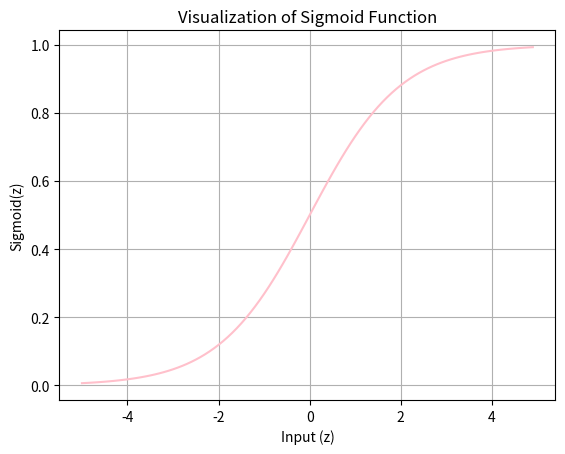

Python code for this plot:
import matplotlib
matplotlib.use('Agg')

import numpy as np
import matplotlib.pyplot as plt

def sigmoid(z):
    return 1 / (1 + np.exp(-z))

x = np.arange(-5, 5, 0.1)
y = sigmoid(x)

plt.plot(x, y, color='pink')
plt.title("Visualization of Sigmoid Function")
plt.xlabel("Input (z)")
plt.ylabel("Sigmoid(z)")
plt.grid(True)

plt.savefig("exp7_output.png")
print("Output saved as exp7_output.png")
